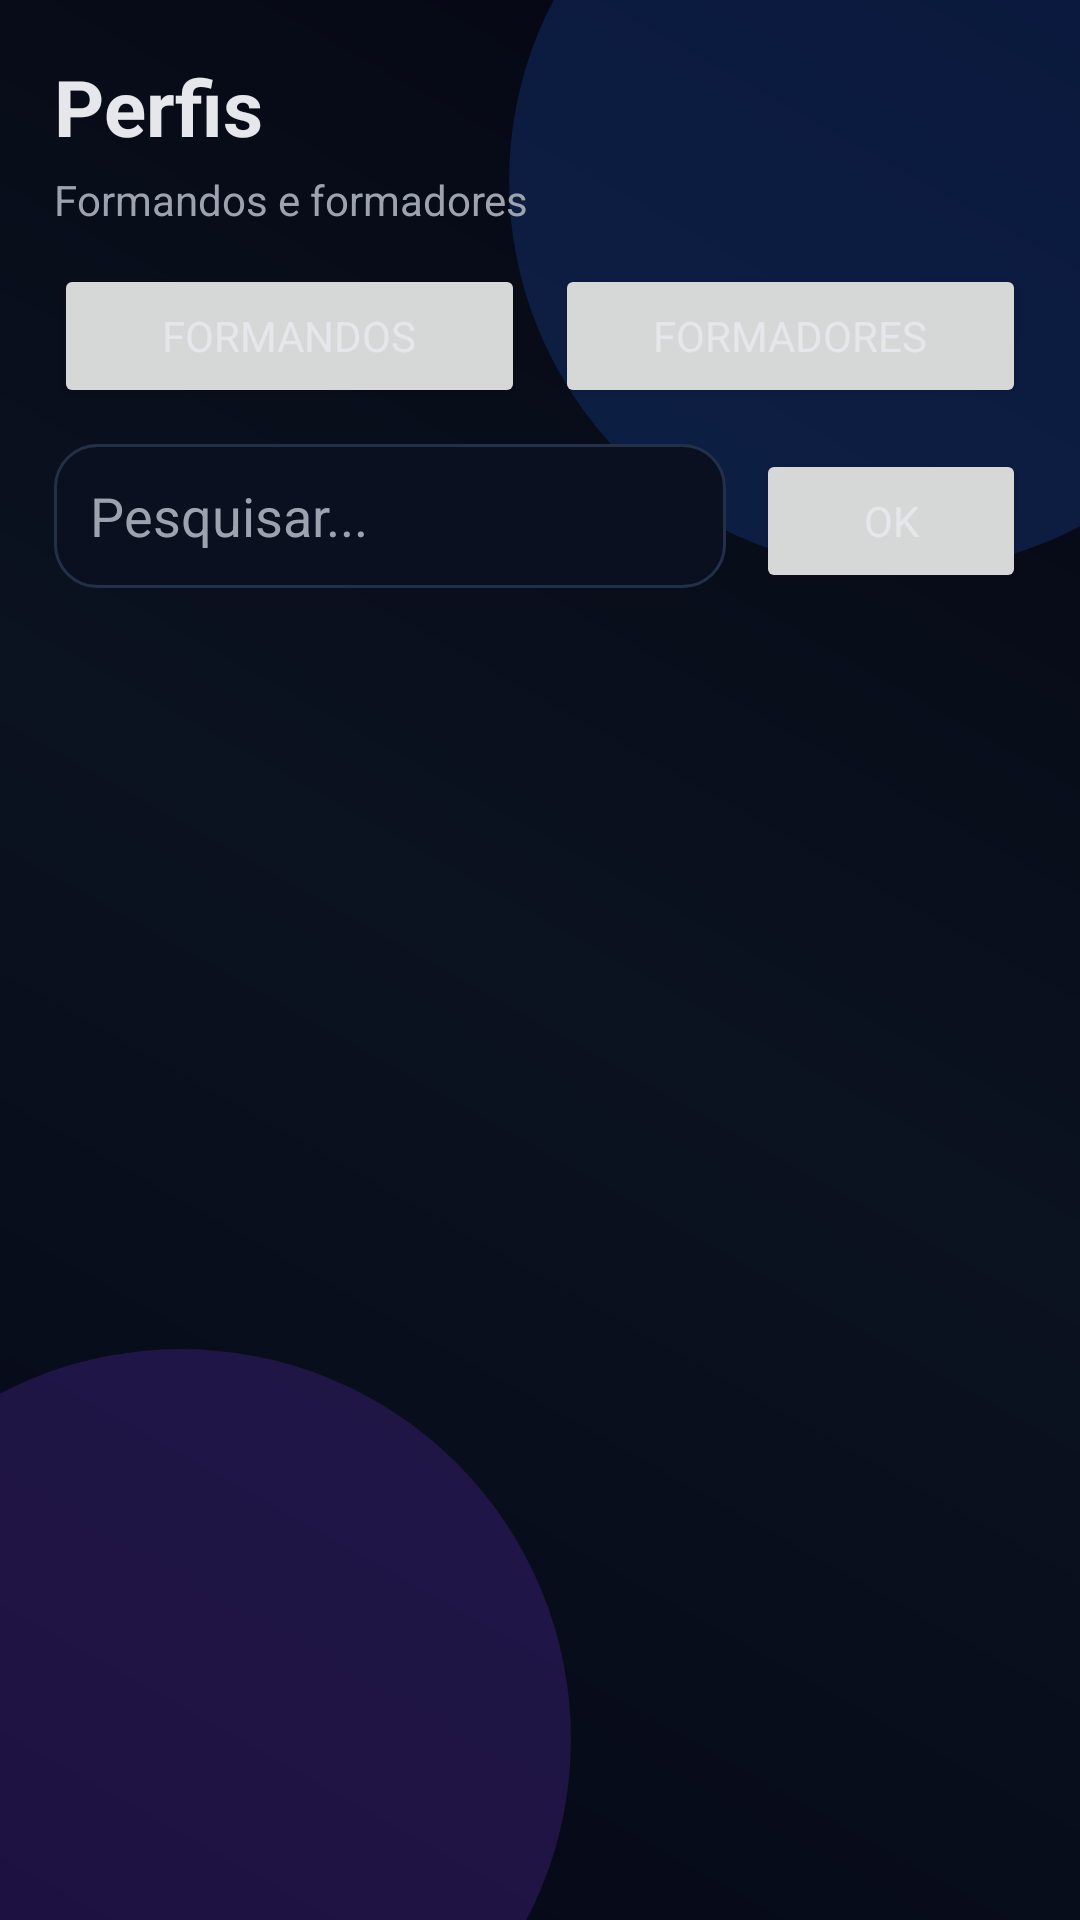

Layout XML and referenced resources for this Android screen:
<!-- AndroidManifest.xml: application theme Theme.SecManagementMobile -->
<!-- res/layout/activity_profiles_list.xml -->
<?xml version="1.0" encoding="utf-8"?>
<FrameLayout xmlns:android="http://schemas.android.com/apk/res/android"
    xmlns:app="http://schemas.android.com/apk/res-auto"
    android:layout_width="match_parent"
    android:layout_height="match_parent"
    android:background="@drawable/bg_gradient_dark">

    <View
        android:layout_width="260dp"
        android:layout_height="260dp"
        android:layout_gravity="top|end"
        android:layout_marginTop="-70dp"
        android:layout_marginEnd="-70dp"
        android:background="@drawable/blob_blue" />

    <View
        android:layout_width="260dp"
        android:layout_height="260dp"
        android:layout_gravity="bottom|start"
        android:layout_marginStart="-70dp"
        android:layout_marginBottom="-70dp"
        android:background="@drawable/blob_purple" />

    <LinearLayout
        android:layout_width="match_parent"
        android:layout_height="match_parent"
        android:orientation="vertical"
        android:padding="18dp">

        <TextView
            android:layout_width="match_parent"
            android:layout_height="wrap_content"
            android:text="Perfis"
            android:textColor="@color/textPrimary"
            android:textSize="26sp"
            android:textStyle="bold" />

        <TextView
            android:layout_width="match_parent"
            android:layout_height="wrap_content"
            android:layout_marginTop="4dp"
            android:text="Formandos e formadores"
            android:textColor="@color/textSecondary" />

        <LinearLayout
            android:layout_width="match_parent"
            android:layout_height="wrap_content"
            android:layout_marginTop="12dp"
            android:orientation="horizontal">

            <Button
                android:id="@+id/btnFormandos"
                android:layout_width="0dp"
                android:layout_height="48dp"
                android:layout_weight="1"
                android:text="Formandos" />

            <Button
                android:id="@+id/btnFormadores"
                android:layout_width="0dp"
                android:layout_height="48dp"
                android:layout_weight="1"
                android:layout_marginStart="10dp"
                android:text="Formadores" />
        </LinearLayout>

        <LinearLayout
            android:layout_width="match_parent"
            android:layout_height="wrap_content"
            android:layout_marginTop="12dp"
            android:orientation="horizontal">

            <EditText
                android:id="@+id/edtSearch"
                android:layout_width="0dp"
                android:layout_height="48dp"
                android:layout_weight="1"
                android:hint="Pesquisar..."
                android:textColor="@color/textPrimary"
                android:textColorHint="@color/textSecondary"
                android:background="@drawable/input_dark"
                android:paddingStart="12dp"
                android:paddingEnd="12dp" />

            <Button
                android:id="@+id/btnSearch"
                android:layout_width="90dp"
                android:layout_height="48dp"
                android:layout_marginStart="10dp"
                android:text="OK" />
        </LinearLayout>

        <androidx.recyclerview.widget.RecyclerView
            android:id="@+id/rvProfiles"
            android:layout_width="match_parent"
            android:layout_height="0dp"
            android:layout_weight="1"
            android:layout_marginTop="12dp"
            android:nestedScrollingEnabled="false" />

        <TextView
            android:id="@+id/txtStatus"
            android:layout_width="match_parent"
            android:layout_height="wrap_content"
            android:textColor="@color/textSecondary"
            android:layout_marginTop="8dp"/>
    </LinearLayout>

</FrameLayout>
<!-- resources referenced by this layout -->
<resources>
  <color name="textPrimary">#E5E7EB</color>
  <color name="textSecondary">#9CA3AF</color>
  <!-- drawable bg_gradient_dark (drawable) -->
  <shape xmlns:android="http://schemas.android.com/apk/res/android">
      <gradient
          android:angle="45"
          android:startColor="#050816"
          android:centerColor="#0B1220"
          android:endColor="#040611"
          android:type="linear" />
  </shape>
  <!-- drawable blob_blue (drawable) -->
  <shape xmlns:android="http://schemas.android.com/apk/res/android" android:shape="oval">
      <solid android:color="#332563EB"/>
  </shape>
  <!-- drawable blob_purple (drawable) -->
  <shape xmlns:android="http://schemas.android.com/apk/res/android" android:shape="oval">
      <solid android:color="#337C3AED"/>
  </shape>
  <!-- drawable input_dark (drawable) -->
  <?xml version="1.0" encoding="utf-8"?>
  <shape xmlns:android="http://schemas.android.com/apk/res/android" android:shape="rectangle">
      <solid android:color="@color/inputDark" />
      <corners android:radius="14dp" />
      <stroke
          android:width="1dp"
          android:color="@color/strokeDark" />
      <padding
          android:left="12dp"
          android:top="10dp"
          android:right="12dp"
          android:bottom="10dp" />
  </shape>
  <style name="Theme.SecManagementMobile" parent="Theme.Material3.DayNight.NoActionBar">
          <item name="colorPrimary">@color/brandBlue</item>
          <item name="colorSecondary">@color/brandPurple</item>
          <item name="colorTertiary">@color/brandPurple</item>
  
          
          <item name="colorSurface">@color/cardDark</item>
          <item name="colorOnSurface">@color/textPrimary</item>
  
          
          <item name="android:textColorPrimary">@color/textPrimary</item>
          <item name="android:textColorSecondary">@color/textSecondary</item>
  
          
          <item name="android:statusBarColor">@color/bgDark</item>
          <item name="android:navigationBarColor">@color/bgDark</item>
  
          
          <item name="android:fontFamily">sans-serif</item>
      </style>
  <color name="inputDark">#0A1020</color>
  <color name="strokeDark">#223049</color>
  <color name="brandBlue">#2563EB</color>
  <color name="brandPurple">#7C3AED</color>
  <color name="cardDark">#0B1220</color>
  <color name="bgDark">#070B14</color>
</resources>
